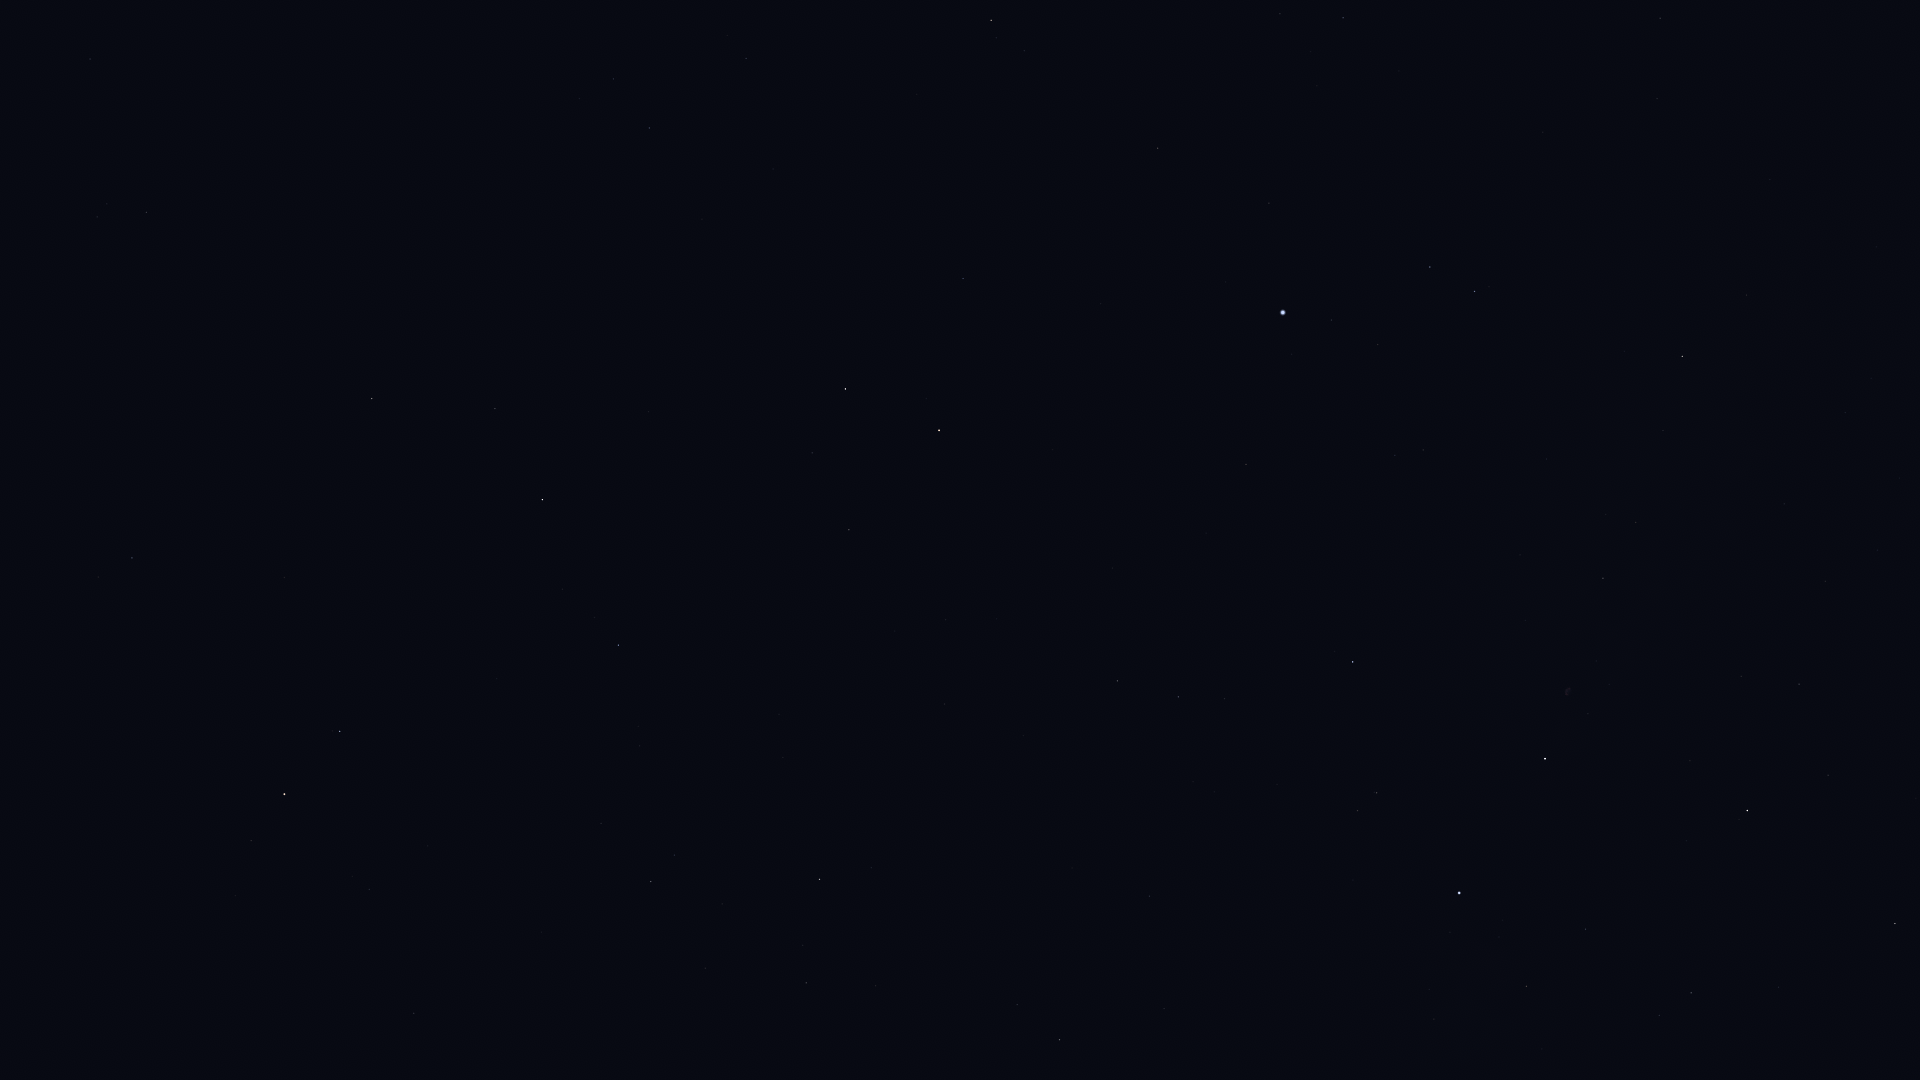

The file beside this chart, header and first rows:
Star_ID, Name, X, Y
58952, Tonatiuh, 70, 978
61177, Funi, 57, 898
68756, Thuban, 132, 558
69732, Xuange, 90, 59
72487, Merga, 246, 52
72607, Kochab, 284, 794
73136, Baekdu, 297, 813
75097, Pherkad, 340, 731
75458, Edasich, 372, 399
78527, HIP 78527, 495, 409
79992, HIP 79992, 649, 128
80076, Hunor, 698, 1
80331, Athebyne, 542, 500
81126, HIP 81126, 746, 58
83608, Alrakis, 737, 389
83895, Aldhibah, 618, 645
84380, HIP 84380, 991, 20
84606, HIP 84606, 996, 38
85112, HIP 85112, 1024, 51
85670, Rastaban, 845, 389
86414, HIP 86414, 963, 278
86614, Dziban, 601, 823
86782, Alruba, 867, 448
87585, Grumium, 849, 530
87808, HIP 87808, 1158, 148
87833, Eltanin, 939, 430
88794, HIP 88794, 1343, 18
90344, Fafnir, 783, 757
91262, Vega, 1283, 312
91852, Xihe, 1347, 297
92420, Sheliak, 1430, 267
92791, HIP 92791, 1378, 344
93194, Sulafat, 1474, 291
94376, Altais, 819, 879
94481, Aladfar, 1395, 455
95771, Anser, 1746, 295
95853, HIP 95853, 1178, 697
95947, Albireo, 1682, 356
96100, Alsafi, 803, 945
97165, Fawaris, 1353, 662
98110, HIP 98110, 1603, 578
98543, HIP 98543, 1784, 504
100453, Sadr, 1545, 759
102098, Deneb, 1459, 893
102488, Aljanah, 1747, 810
